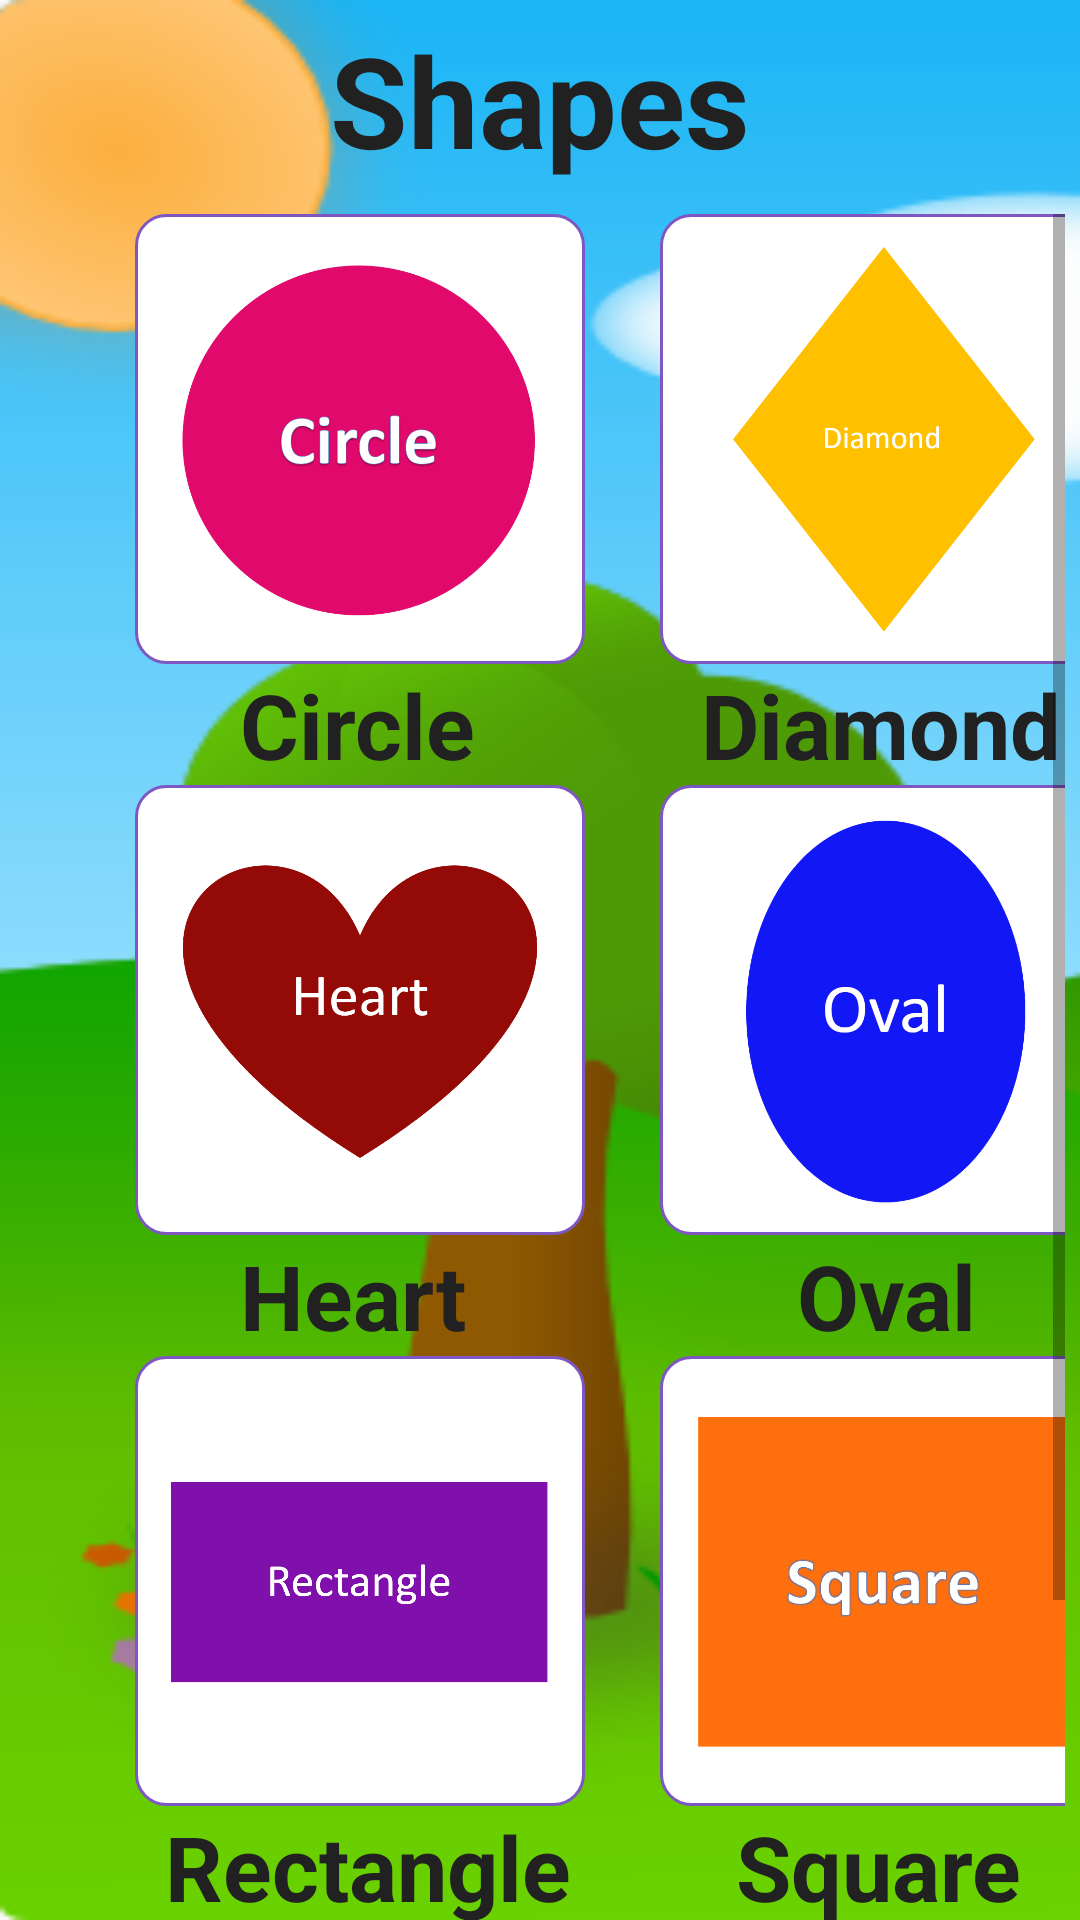

The Android layout XML behind this screen, and the referenced resources:
<!-- AndroidManifest.xml: application theme AppTheme -->
<!-- res/layout/activity_shapes.xml -->
<?xml version="1.0" encoding="utf-8"?>
<LinearLayout xmlns:android="http://schemas.android.com/apk/res/android"
    xmlns:app="http://schemas.android.com/apk/res-auto"
    xmlns:tools="http://schemas.android.com/tools"
    android:layout_width="match_parent"
    android:orientation="vertical"
    android:layout_height="match_parent"
    tools:context=".shapes"
    android:background="@drawable/bg3"
    android:id="@+id/ShapesActivity">

    <LinearLayout
        android:layout_width="match_parent"
        android:layout_height="wrap_content"
        android:gravity="center"
        android:padding="5dp"
        android:orientation="horizontal">

        <TextView
            android:layout_width="wrap_content"
            android:layout_height="wrap_content"
            android:text="Shapes"
            android:textStyle="bold"
            android:textSize="42dp"
            android:textColor="@color/Black"
            android:layout_gravity="center_horizontal"/>

    </LinearLayout>

    <ScrollView
        android:layout_width="match_parent"
        android:layout_height="600dp"
        android:layout_marginTop="0dp"
        android:padding="5dp">

        <LinearLayout
            android:layout_width="match_parent"
            android:layout_height="wrap_content"
            android:orientation="vertical">

            <LinearLayout
                android:layout_width="match_parent"
                android:layout_height="match_parent"
                android:orientation="horizontal">

                <ImageButton
                    android:id="@+id/button1"
                    android:layout_width="150dp"
                    android:layout_height="150dp"
                    android:layout_marginLeft="40dp"
                    android:background="@drawable/rounded_button_4"
                    android:padding="10dp"
                    android:scaleType="centerInside"
                    android:src="@drawable/circle"
                    android:onClick="Circle"/>

                <ImageButton
                    android:id="@+id/button2"
                    android:layout_width="150dp"
                    android:layout_height="150dp"
                    android:layout_marginLeft="25dp"
                    android:background="@drawable/rounded_button_4"
                    android:padding="10dp"
                    android:scaleType="centerInside"
                    android:src="@drawable/diamond"
                    android:onClick="Diamond"/>
            </LinearLayout>
            <LinearLayout
                android:layout_width="match_parent"
                android:layout_height="match_parent"
                android:orientation="horizontal">
                <TextView
                    android:layout_width="wrap_content"
                    android:layout_height="wrap_content"
                    android:text="Circle"
                    android:textStyle="bold"
                    android:textSize="30dp"
                    android:textColor="@color/Black"
                    android:layout_gravity="center_horizontal"
                    android:layout_marginLeft="75dp"/>

                <TextView
                    android:layout_width="wrap_content"
                    android:layout_height="wrap_content"
                    android:text="Diamond"
                    android:textStyle="bold"
                    android:textSize="30dp"
                    android:textColor="@color/Black"
                    android:layout_gravity="center_horizontal"
                    android:layout_marginLeft="75dp"/>
            </LinearLayout>

            <LinearLayout
                android:layout_width="match_parent"
                android:layout_height="match_parent"
                android:orientation="horizontal">

                <ImageButton
                    android:id="@+id/button3"
                    android:layout_width="150dp"
                    android:layout_height="150dp"
                    android:layout_marginLeft="40dp"
                    android:background="@drawable/rounded_button_4"
                    android:padding="10dp"
                    android:scaleType="centerInside"
                    android:src="@drawable/heart"
                    android:onClick="Heart"/>

                <ImageButton
                    android:id="@+id/button4"
                    android:layout_width="150dp"
                    android:layout_height="150dp"
                    android:layout_marginLeft="25dp"
                    android:background="@drawable/rounded_button_4"
                    android:padding="10dp"
                    android:scaleType="centerInside"
                    android:src="@drawable/oval"
                    android:onClick="Oval"/>
            </LinearLayout>

            <LinearLayout
                android:layout_width="match_parent"
                android:layout_height="match_parent"
                android:orientation="horizontal">
                <TextView
                    android:layout_width="wrap_content"
                    android:layout_height="wrap_content"
                    android:text="Heart"
                    android:textStyle="bold"
                    android:textSize="30dp"
                    android:textColor="@color/Black"
                    android:layout_gravity="center_horizontal"
                    android:layout_marginLeft="75dp"/>

                <TextView
                    android:layout_width="wrap_content"
                    android:layout_height="wrap_content"
                    android:text="Oval"
                    android:textStyle="bold"
                    android:textSize="30dp"
                    android:textColor="@color/Black"
                    android:layout_gravity="center_horizontal"
                    android:layout_marginLeft="110dp"/>
            </LinearLayout>

            <LinearLayout
                android:layout_width="match_parent"
                android:layout_height="match_parent"
                android:orientation="horizontal">

                <ImageButton
                    android:id="@+id/button5"
                    android:layout_width="150dp"
                    android:layout_height="150dp"
                    android:layout_marginLeft="40dp"
                    android:background="@drawable/rounded_button_4"
                    android:padding="10dp"
                    android:scaleType="centerInside"
                    android:src="@drawable/rectangle"
                    android:onClick="Rectangle"/>

                <ImageButton
                    android:id="@+id/button6"
                    android:layout_width="150dp"
                    android:layout_height="150dp"
                    android:layout_marginLeft="25dp"
                    android:background="@drawable/rounded_button_4"
                    android:padding="10dp"
                    android:scaleType="centerInside"
                    android:src="@drawable/square"
                    android:onClick="Square"/>
            </LinearLayout>

            <LinearLayout
                android:layout_width="match_parent"
                android:layout_height="match_parent"
                android:orientation="horizontal">
                <TextView
                    android:layout_width="wrap_content"
                    android:layout_height="wrap_content"
                    android:text="Rectangle"
                    android:textStyle="bold"
                    android:textSize="30dp"
                    android:textColor="@color/Black"
                    android:layout_gravity="center_horizontal"
                    android:layout_marginLeft="50dp"/>

                <TextView
                    android:layout_width="wrap_content"
                    android:layout_height="wrap_content"
                    android:text="Square"
                    android:textStyle="bold"
                    android:textSize="30dp"
                    android:textColor="@color/Black"
                    android:layout_gravity="center_horizontal"
                    android:layout_marginLeft="55dp"/>
            </LinearLayout>

            <LinearLayout
                android:layout_width="match_parent"
                android:layout_height="match_parent"
                android:orientation="horizontal">

                <ImageButton
                    android:id="@+id/button7"
                    android:layout_width="150dp"
                    android:layout_height="150dp"
                    android:layout_marginLeft="40dp"
                    android:background="@drawable/rounded_button_4"
                    android:padding="10dp"
                    android:scaleType="centerInside"
                    android:src="@drawable/star"
                    android:onClick="Star"/>

                <ImageButton
                    android:id="@+id/button8"
                    android:layout_width="150dp"
                    android:layout_height="150dp"
                    android:layout_marginLeft="25dp"
                    android:background="@drawable/rounded_button_4"
                    android:padding="10dp"
                    android:scaleType="centerInside"
                    android:src="@drawable/triangle"
                    android:onClick="Triangle"/>
            </LinearLayout>

            <LinearLayout
                android:layout_width="match_parent"
                android:layout_height="match_parent"
                android:orientation="horizontal">
                <TextView
                    android:layout_width="wrap_content"
                    android:layout_height="wrap_content"
                    android:text="Star"
                    android:textStyle="bold"
                    android:textSize="30dp"
                    android:textColor="@color/Black"
                    android:layout_gravity="center_horizontal"
                    android:layout_marginLeft="90dp"/>

                <TextView
                    android:layout_width="wrap_content"
                    android:layout_height="wrap_content"
                    android:text="Triangle"
                    android:textStyle="bold"
                    android:textSize="30dp"
                    android:textColor="@color/Black"
                    android:layout_gravity="center_horizontal"
                    android:layout_marginLeft="90dp"/>
            </LinearLayout>

        </LinearLayout>
    </ScrollView>
    <LinearLayout
        android:layout_width="match_parent"
        android:layout_height="wrap_content"
        android:gravity="center"
        android:orientation="horizontal">

        <Button
            android:id="@+id/Back"
            android:layout_width="150dp"
            android:layout_height="wrap_content"
            android:background="@drawable/rounded_button_3"
            android:text="Back"
            android:textSize="24dp"
            android:textStyle="bold"
            android:textAllCaps="false"
            android:textColor="@color/DeepPurple"
            android:layout_margin="10dp"
            android:onClick="onBackClick"/>

    </LinearLayout>

</LinearLayout>
<!-- resources referenced by this layout -->
<resources>
  <color name="Black">#212121</color>
  <color name="DeepPurple">#7e57c2</color>
  <!-- drawable bg3: png bitmap (drawable, 39340 bytes) -->
  <!-- drawable circle: png bitmap (drawable, 37933 bytes) -->
  <!-- drawable diamond: png bitmap (drawable, 23144 bytes) -->
  <!-- drawable heart: png bitmap (drawable, 31411 bytes) -->
  <!-- drawable oval: png bitmap (drawable, 25386 bytes) -->
  <!-- drawable rectangle: png bitmap (drawable, 19170 bytes) -->
  <!-- drawable rounded_button_3 (drawable) -->
  <?xml version="1.0" encoding="utf-8"?>
  <shape
      xmlns:android="http://schemas.android.com/apk/res/android">
  
      <stroke android:width="1dp"
          android:color="@color/DeepPurple"/>
  
      <corners
          android:radius="10dp" />
  
      <padding
          android:left="1dp"
          android:right="1dp"
          android:top="1dp"
          android:bottom="1dp"/>
  
      <solid android:color="#ffffff"/>
  </shape>
  <!-- drawable rounded_button_4 (drawable) -->
  <?xml version="1.0" encoding="utf-8"?>
  <shape
      xmlns:android="http://schemas.android.com/apk/res/android">
  
      <stroke android:width="1dp"
          android:color="@color/DeepPurple"/>
      <corners
          android:radius="10dp" />
  
      <padding
          android:left="1dp"
          android:right="1dp"
          android:top="1dp"
          android:bottom="1dp"/>
  
      <solid android:color="#ffffff"/>
  </shape>
  <!-- drawable square: png bitmap (drawable, 27047 bytes) -->
  <!-- drawable star: png bitmap (drawable, 31023 bytes) -->
  <!-- drawable triangle: png bitmap (drawable, 30193 bytes) -->
  <style name="AppTheme" parent="Theme.AppCompat.Light.DarkActionBar">
          
          <item name="colorPrimary">@color/colorPrimary</item>
          <item name="colorPrimaryDark">@color/colorPrimaryDark</item>
          <item name="colorAccent">@color/colorAccent</item>
      </style>
  <color name="colorPrimary">#6200EE</color>
  <color name="colorPrimaryDark">#3700B3</color>
  <color name="colorAccent">#03DAC5</color>
</resources>
